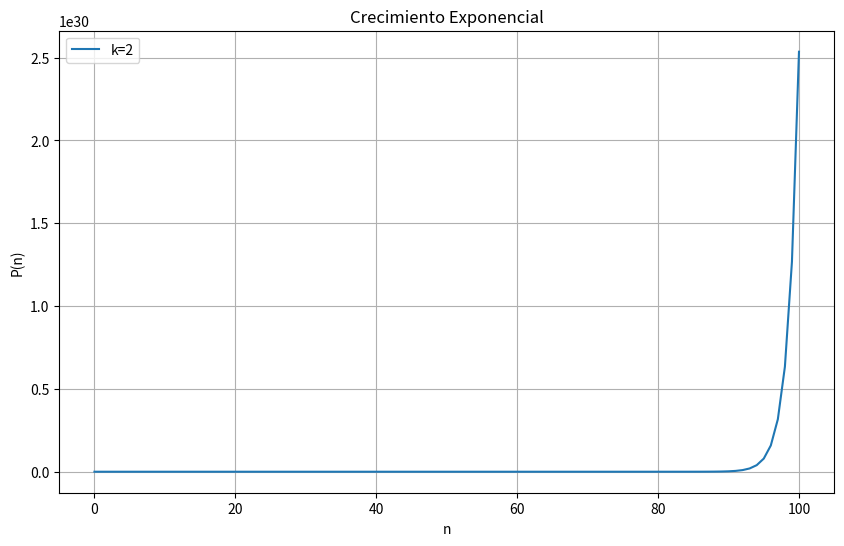
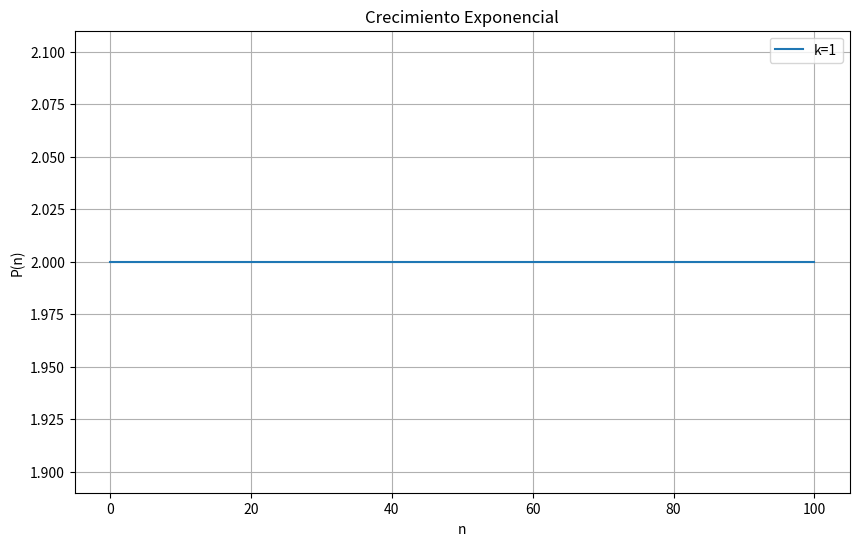
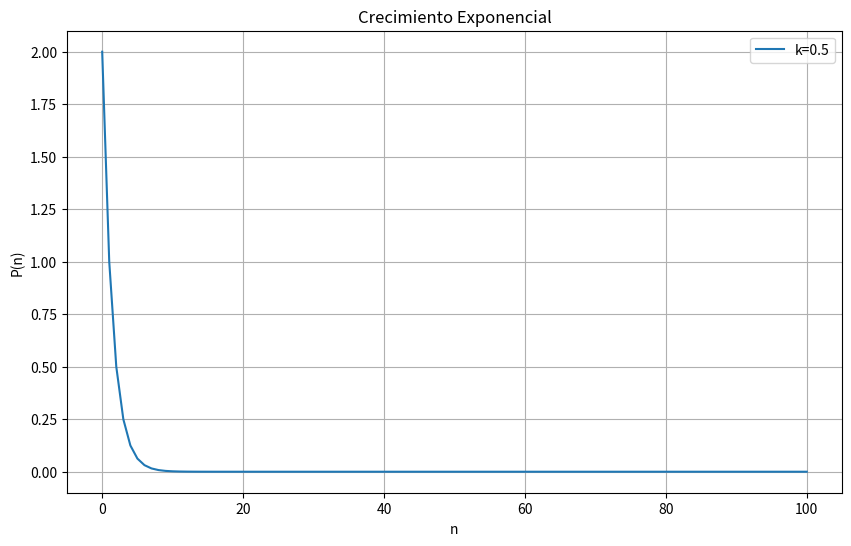
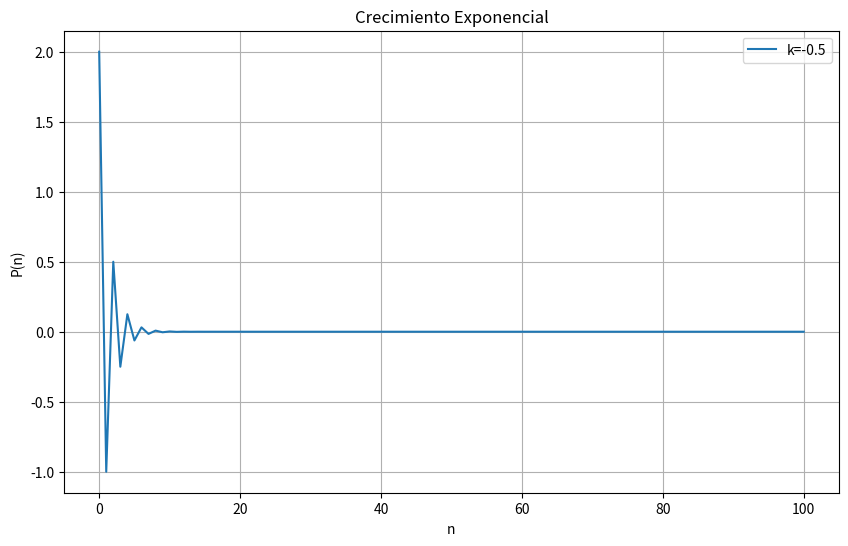
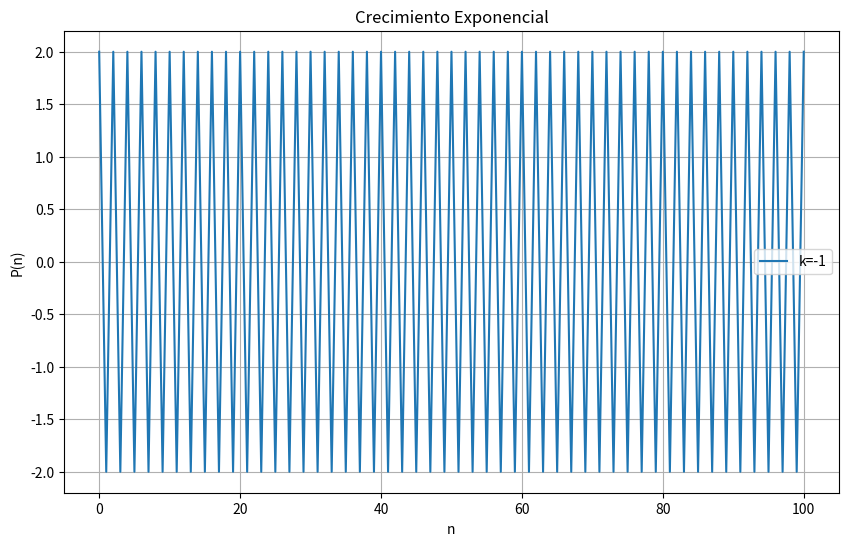
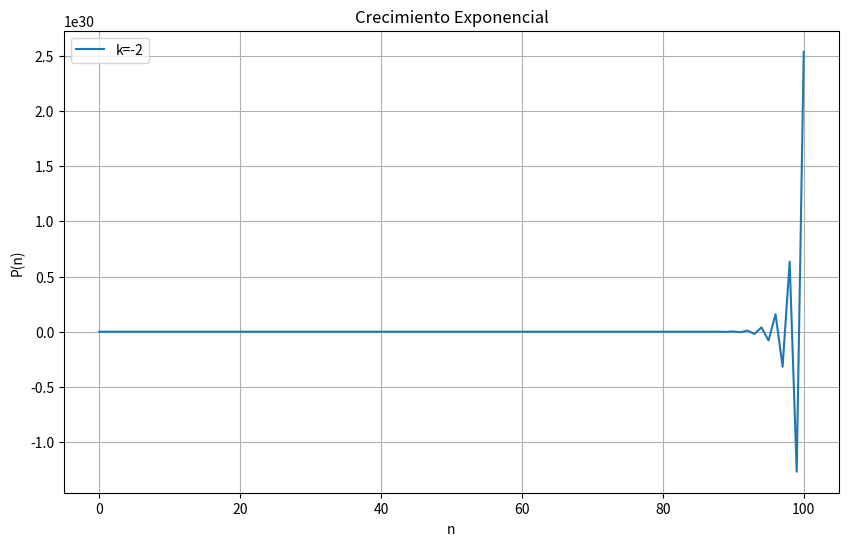
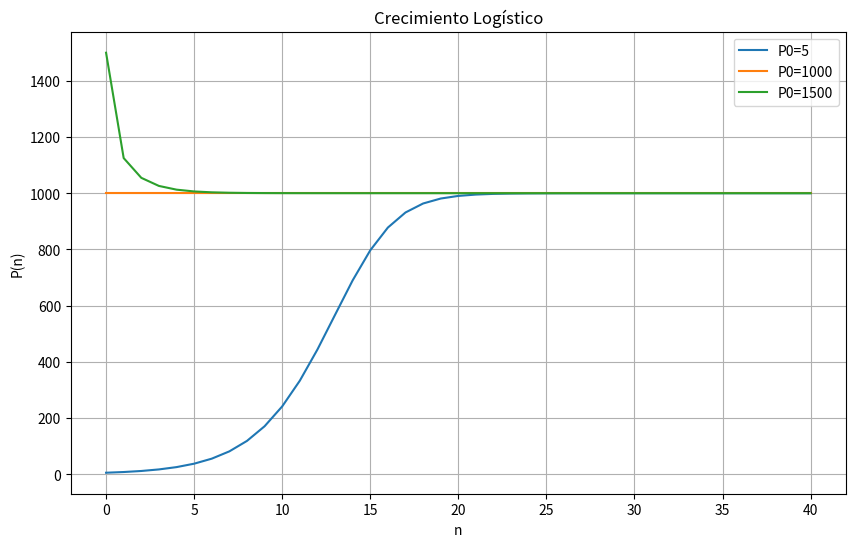
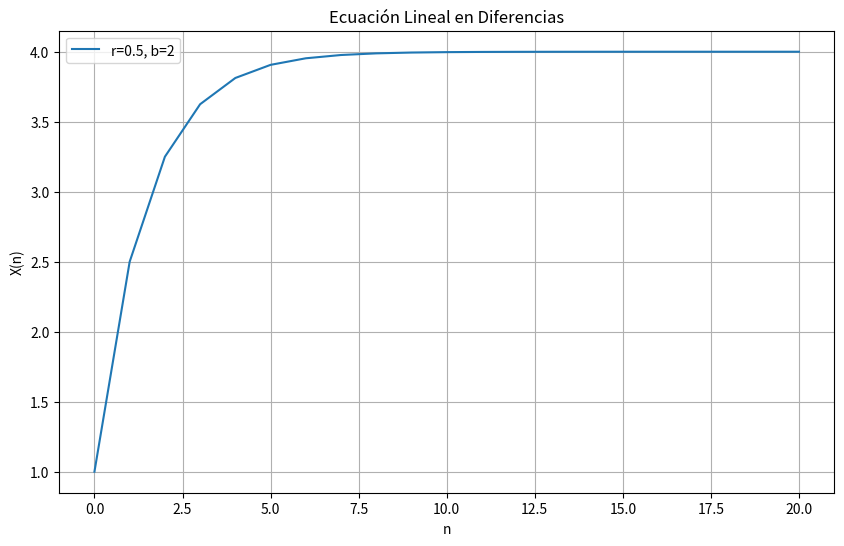
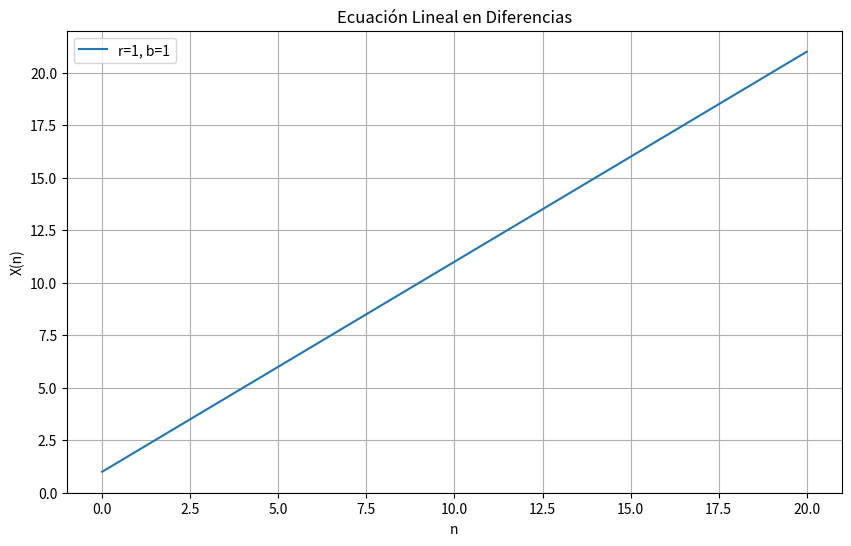
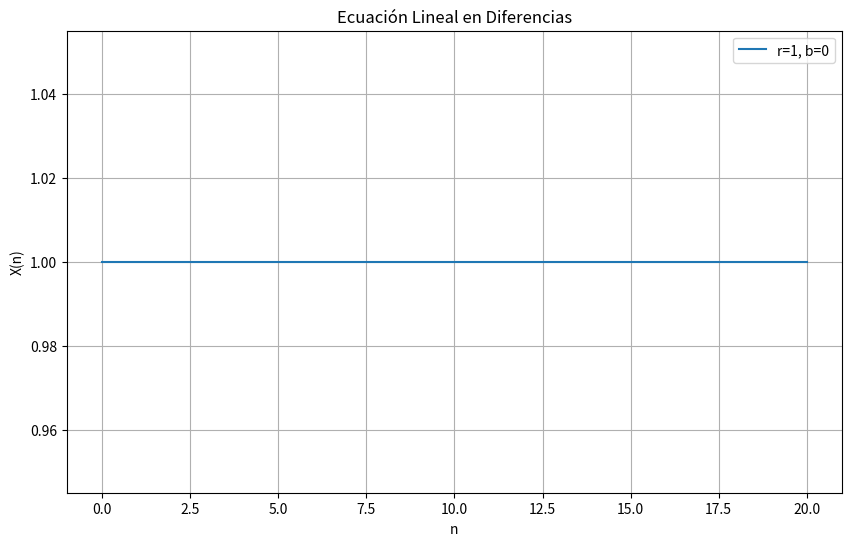
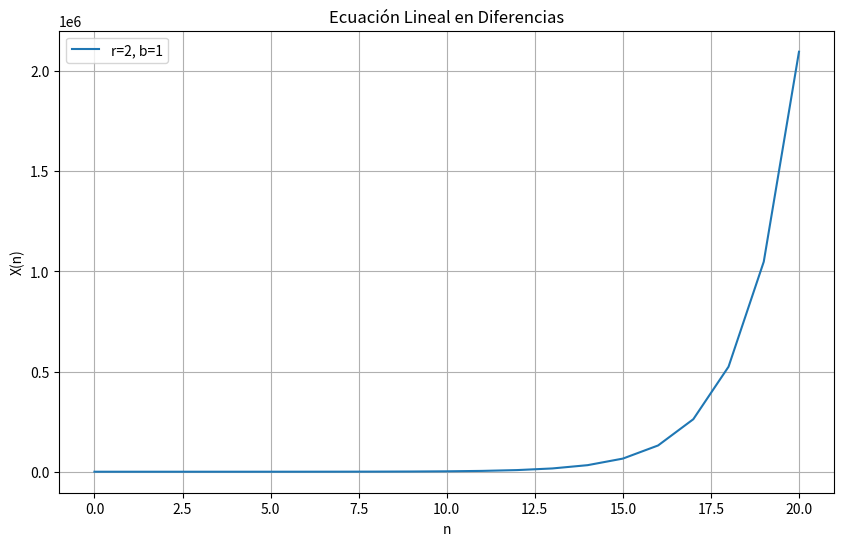
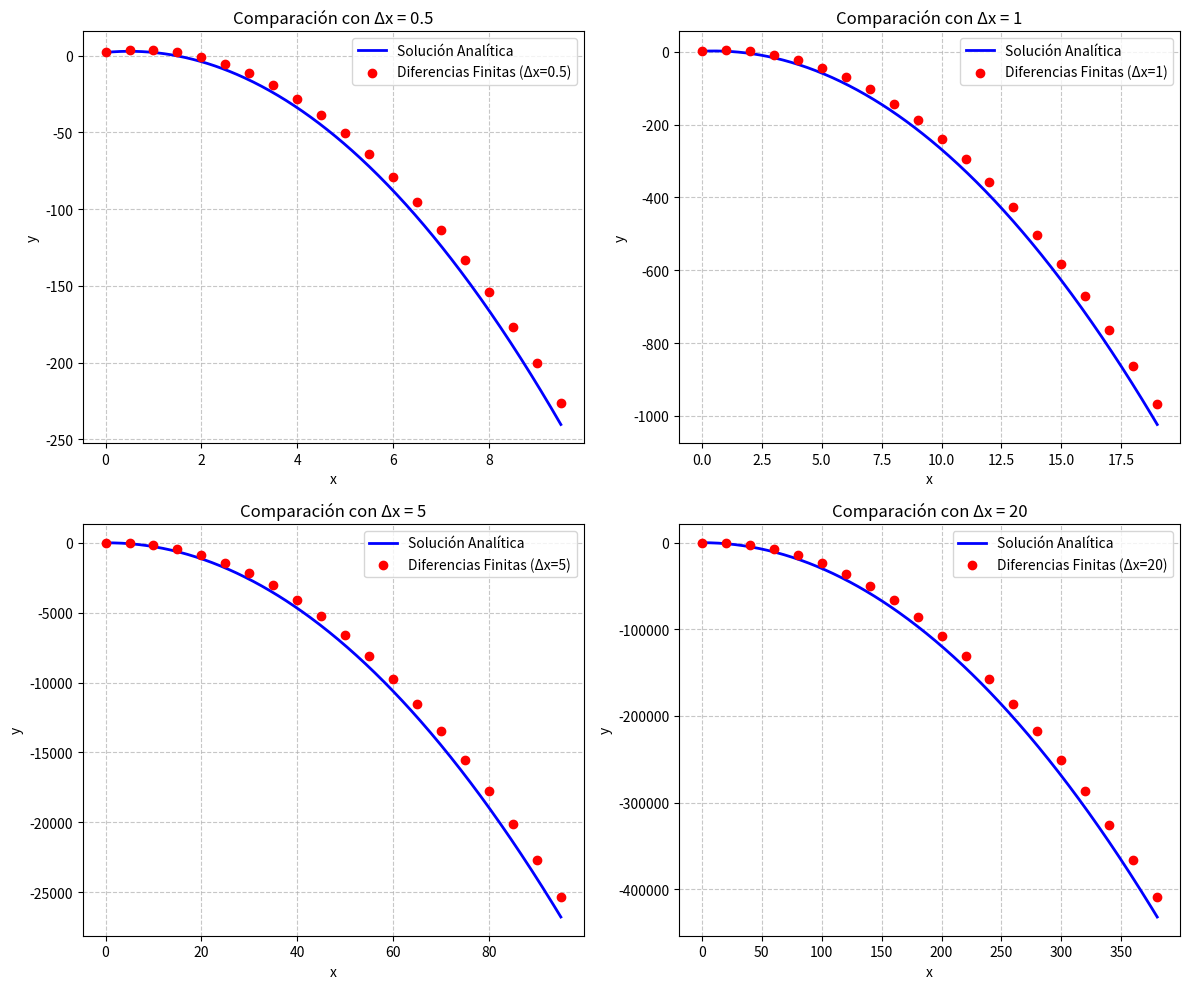
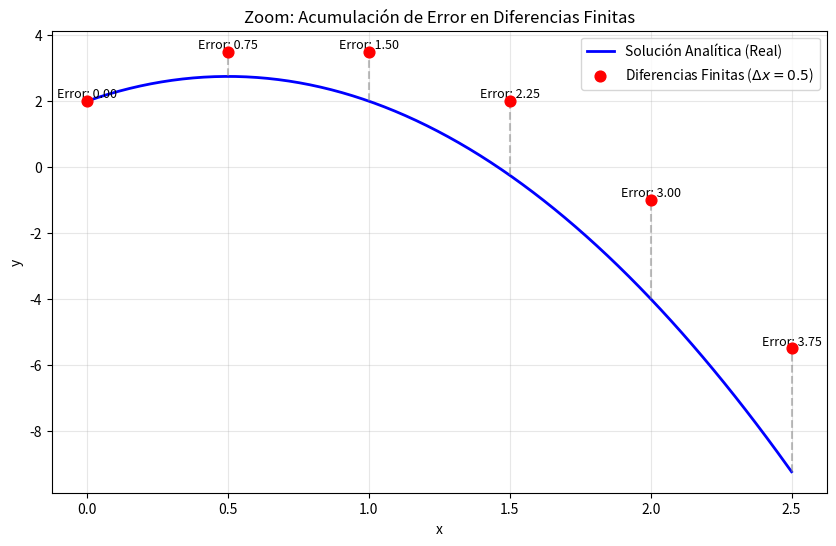

Write Python code to recreate these figures, in order.
# -*- coding: utf-8 -*-
"""Untitled3.ipynb

Automatically generated by Colab.

Original file is located at
    https://colab.research.google.com/drive/13WDxj_VNbgCRmZKrOF7VuesOIrLIZil9
"""

#Lazcano Flores Valeria
#Marban Ayala Catalina
#Sánchez Cruz Octavio Jesús


#Ejercicio 1: Crecimiento Exponencial
"""
Definición
Graficar los primeros 100 puntos de la ecuación en diferencias finitas Pn+1=k Pn
 con P0=2 y con:
• k=2
• k=1
• k=0.5
• k=−0.5
• k=−1
• k=−2

Delimitación
• Programar una ecuación en diferencias finitas.
• Repetir el proceso para todos los pesos.
• Crear las gráficas para todos los pesos.

Propuestas de solución
• Importar plt de matplotlib.pyplot para graficar.
• Crear una función con while o for para dar los puntos de la ecuación en dife-
  rencias finitas.
• Crear una lista que guarde todos los pesos y resolver la ecuación en diferencias
  finitas para cada peso de la lista.

Implementación
"""
import matplotlib.pyplot as plt
#Definimos una función de crecimiento exponencial con la ecuación en diferencias
#finitas Pn +1 = kPn con k costante.
def crecimiento_exponencial(k : float, n : int):
    Puntos = [2]

    for i in range(n):
      P = k * Puntos[-1]
      Puntos.append(P)

    return Puntos

#Asignamos los k que queremos ocupar.
pesos = [2, 1, 0.5, -0.5, -1, -2]
n = 100

#Para comprender mejor las ecucaciones en diferencias finitas mostramos una gráfica
#para cada uno de los pesos.
for k in pesos:
    Puntos = crecimiento_exponencial(k, n)
    plt.figure(figsize=(10,6))
    plt.plot(range(len(Puntos)), Puntos, label=f'k={k}')
    plt.title("Crecimiento Exponencial")
    plt.xlabel("n")
    plt.ylabel("P(n)")
    plt.legend()
    plt.grid()
    plt.show()

#Ejercicio 2: Crecimiento Logistico
"""
Definición
Reescribir la ecuación logistica vista en clases y graficar los primeros 40 puntos
de la ecucación en diferencias finitas del crecimiento logisitico con r = 0.5, k = 1000
y con P0:
• P0=5
• P0=1000
• P0=1500

Delimitación
• Programar una ecuación en diferencias finitas.
• Repetir el proceso para todss las poblaciones iniciales.
• Crear gráfica para todas las poblaciones iniciales.

Propuestas de solución
• Importar plt de matplotlib.pyplot para graficar.
• Crear una función con while o for para dar los puntos de la ecuación en dife-
  rencias finitas.
• Crear una lista que guarde todas las poblaciones iniciales y resolver la ecuación
  en diferencias finitas para cada peso de la lista.

Implementación
"""
import matplotlib.pyplot as plt
#Definimos una función de crecimiento logistica con la ecuación en diferencias finitas
#Pn+1 =kPn + r * Pn * (1 - (Pn / K)) con k y r costantes.
def crecimiento_logistico(P0 : int, r : float, K : float, n : int):
    P = [P0]

    for i in range(n):
      #Consideando Delta t = 1
        Pn_siguiente = P[-1] + r * P[-1] * (1 - (P[-1] / K))
        P.append(Pn_siguiente)

    return P

#Asignamos los valores y la lista con las poblaciones iniciales a evaluar.
r = 0.5
K = 1000
n = 40

Poblaciones_iniciales = [5, 1000, 1500]

plt.figure(figsize=(10,6))

#Mostramos las gráficas del crecimiento logistico con todas las poblaciones iniciales.
for P0 in Poblaciones_iniciales:
    P = crecimiento_logistico(P0, r, K, n)
    plt.plot(P, label=f'P0={P0}')
plt.title("Crecimiento Logístico")
plt.xlabel("n")
plt.ylabel("P(n)")
plt.legend()
plt.grid()
plt.show()

#Ejercicio 3: Crecimiento Lineal

"""Definición
Graficar los primeros 20 puntos de la ecuación en diferencias finitas Xn+1 = rXn+b
con los siguientes valores:
• r=0.5, b=2, X0=1
• r=1, b=1, X0=1
• r=1, b=0, X0=1
• r=2,b=2, X0=1

Delimitación
• Programar una ecuación en diferencias finitas.
• Repetir el proceso para todos los casos que se piden.
• Crear gráfica para totos los casos.

Propuestas de solución
• Importar plt de matplotlib.pyplot para graficar.
• Crear una función con while o for para dar los puntos de la ecuación en dife-
  rencias finitas.
• Crear una serie de listas que guarden la pendiente, el termino independiente y
 la inconita y resolver la ecuación en diferencias finitas para cada peso de la lista.

Implementación """

import matplotlib.pyplot as plt
#Definimos una función de crecimiento lineal con la ecuación en diferencias finitas
#Pn+1 =r*Xn + b con b y r costantes.

#Notemos que x0 es igual en todos los casos, entonces no lo consideramos
# r*X0 = r.
def ecuacion_lineal(r: float, b: float, n: int):
    X_list = [1]

    for i in range(n):
        P = r * X_list[-1] + b
        X_list.append(P)

    return X_list

n = 20
b_list = [2, 1, 0, 1]
r_list = [0.5, 1, 1, 2]

# Recorremos r y b correctamente y mostramos una gráfica para cada uno de los pesos.
for r, b in zip(r_list, b_list):
  plt.figure(figsize=(10,6))
  X_list = ecuacion_lineal(r, b, n)
  plt.plot(X_list, label=f'r={r}, b={b}')
  plt.title("Ecuación Lineal en Diferencias")
  plt.xlabel("n")
  plt.ylabel("X(n)")
  plt.legend()
  plt.grid()
  plt.show()

"""### Ejercicio 4"""

import numpy as np
import matplotlib.pyplot as plt

# Solución analítica: y(x) = -3x^2 + 3x + 2
def solucion_analitica(x):
    return -3 * x**2 + 3 * x + 2

# Diferencias finitas
def diferencias_finitas(dx, n_puntos):
    x_vals = [0.0]
    y_vals = [2.0]  # Condición inicial y(0) = 2

    for i in range(n_puntos - 1):
        x_i = x_vals[-1]
        y_i = y_vals[-1]

        # dy/dx = -6x + 3  =>  y_{i+1} = y_i + (-6*x_i + 3) * dx
        pendiente = -6 * x_i + 3
        y_siguiente = y_i + pendiente * dx
        x_siguiente = x_i + dx

        x_vals.append(x_siguiente)
        y_vals.append(y_siguiente)

    return np.array(x_vals), np.array(y_vals)

# Valores de delta del ejercicio
deltas = [0.5, 1, 5, 20]
n_puntos = 20

# figura con subplots
fig, axs = plt.subplots(2, 2, figsize=(12, 10))
axs = axs.flatten()

for i, dx in enumerate(deltas):
    # Calcula puntos por diferencias finitas
    x_fd, y_fd = diferencias_finitas(dx, n_puntos)

    # Genera curva analítica para el mismo rango de x
    x_rango = np.linspace(0, max(x_fd), 500)
    y_analitica = solucion_analitica(x_rango)

    # Grafica
    axs[i].plot(x_rango, y_analitica, label='Solución Analítica', color='blue', lw=2)
    axs[i].scatter(x_fd, y_fd, color='red', label=f'Diferencias Finitas (Δx={dx})', zorder=5)

    axs[i].set_title(f'Comparación con Δx = {dx}')
    axs[i].set_xlabel('x')
    axs[i].set_ylabel('y')
    axs[i].legend()
    axs[i].grid(True, linestyle='--', alpha=0.7)

plt.tight_layout()
plt.show()

"""Discusión de los Resultados:

Al observar las gráficas y el comportamiento de la aproximación, notamos que la aproximación sigue la curva, aunque se nota una ligera desviación acumulada conforme $x$ aumenta. A medida que $\Delta x$ aumenta (1, 5, 20), la distancia entre los puntos rojos y la línea azul se incrementa, ya que este método asume que la pendiente es constante durante todo el intervalo $\Delta x$. Como la solución real es una parábola, su pendiente cambia linealmente en cada punto. Al usar un paso muy grande (como $\Delta x = 20$), se pierde la información de la curvatura y en cada paso la aproximación se aleja un poco más de la solución real, lo que explica la diferencia al final de los 20 puntos en el eje $y$ para valores grandes de delta.
"""

import numpy as np
import matplotlib.pyplot as plt

def solucion_analitica(x):
    return -3 * x**2 + 3 * x + 2

def diferencias_finitas(dx, n_puntos):
    x_vals, y_vals = [0.0], [2.0]
    for i in range(n_puntos - 1):
        y_next = y_vals[-1] + (-6 * x_vals[-1] + 3) * dx
        x_vals.append(x_vals[-1] + dx)
        y_vals.append(y_next)
    return np.array(x_vals), np.array(y_vals)

# Parámetros para el Zoom
dx_zoom = 0.5
puntos_zoom = 6

x_fd, y_fd = diferencias_finitas(dx_zoom, puntos_zoom)
x_cont = np.linspace(0, max(x_fd), 200)
y_cont = solucion_analitica(x_cont)

plt.figure(figsize=(10, 6))
plt.plot(x_cont, y_cont, 'b-', label='Solución Analítica (Real)', lw=2)
plt.scatter(x_fd, y_fd, color='red', s=60, label=f'Diferencias Finitas ($\Delta x={dx_zoom}$)', zorder=5)

# Dibujar líneas de error para visualizar la diferencia
for i in range(len(x_fd)):
    y_real = solucion_analitica(x_fd[i])
    plt.vlines(x_fd[i], y_real, y_fd[i], colors='gray', linestyles='dashed', alpha=0.5)
    plt.text(x_fd[i], y_fd[i]+0.1, f'Error: {abs(y_fd[i]-y_real):.2f}', fontsize=9, ha='center')

plt.title('Zoom: Acumulación de Error en Diferencias Finitas')
plt.xlabel('x')
plt.ylabel('y')
plt.legend()
plt.grid(True, alpha=0.3)
plt.show()
